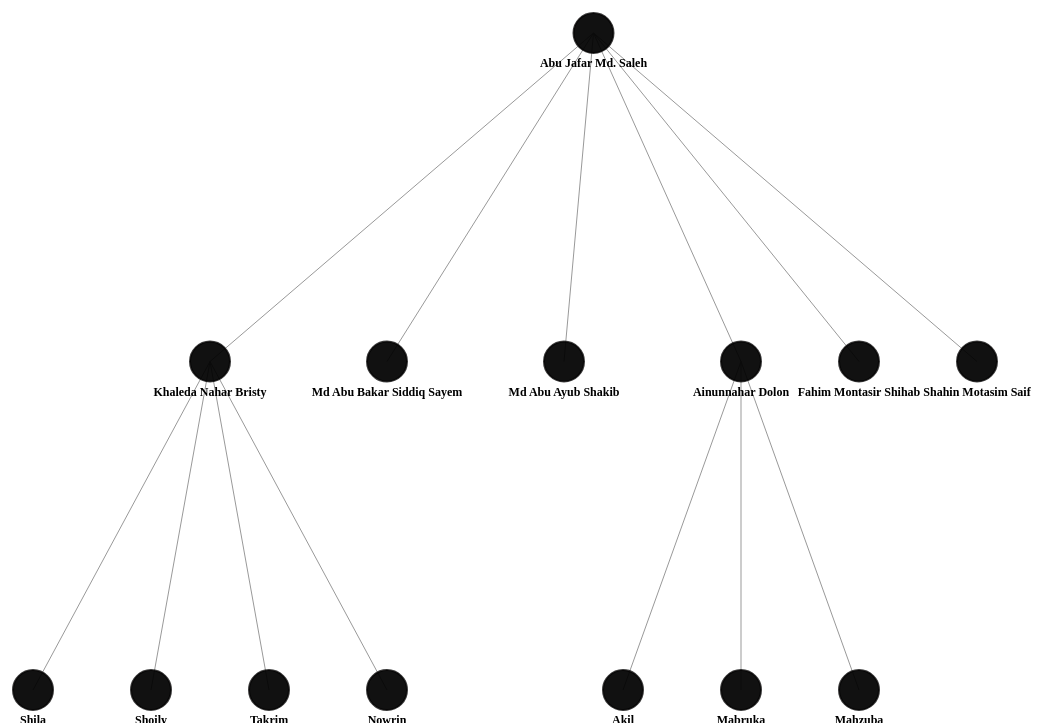
D3 v7 page, settled after 480 driven frames (8 s of simulated time); the page loaded 1 data file(s).


    let cachedData = null; // Store the data once loaded

    function drawTree(data) {
      d3.select("svg").selectAll("*").remove();

      const root = d3.hierarchy(data, d => d.children);
      const nodeCount = root.descendants().length;
      const depth = root.height + 1;

      const width = Math.max(window.innerWidth - 40, nodeCount * 80);
      const height = Math.max(window.innerHeight - 150, depth * 150);

      const treeLayout = d3.tree().size([width, height]);
      treeLayout(root);

      const svg = d3.select("svg")
        .attr("width", width + 100)
        .attr("height", height + 100);

      const g = svg.append("g").attr("transform", "translate(50,50)");

      g.selectAll("line.link")
        .data(root.links())
        .join("line")
        .attr("class", "link")
        .attr("x1", d => d.source.x)
        .attr("y1", d => d.source.y)
        .attr("x2", d => d.target.x)
        .attr("y2", d => d.target.y)
        .attr("stroke", "#999");

      const tooltip = d3.select("body").select(".tooltip").empty()
        ? d3.select("body").append("div").attr("class", "tooltip").style("opacity", 0)
        : d3.select(".tooltip");

      const nodes = g.selectAll("g.node")
        .data(root.descendants())
        .join("g")
        .attr("class", "node")
        .attr("transform", d => `translate(${d.x},${d.y})`);

      nodes.append("circle")
        .attr("r", 20)
        .on("mouseover", (event, d) => {
          let html = `<strong>${d.data.name}</strong><br>DOB: ${d.data.dob || 'N/A'}`;
          if (d.data.img) html = `<img src="${d.data.img}" width="80" height="80"><br>` + html;
          if (d.data.spouse)
            html += `<br>Spouse: <strong>${d.data.spouse.name}</strong><br>DOB: ${d.data.spouse.dob || 'N/A'}`;
          tooltip.html(html)
            .style("left", event.pageX + 15 + "px")
            .style("top", event.pageY - 28 + "px")
            .style("opacity", 0.9);
        })
        .on("mouseout", () => tooltip.style("opacity", 0));

      nodes.append("text")
        .attr("dy", 4)
        .attr("y", 30)
        .attr("text-anchor", "middle")
        .style("font-weight", "bold")
        .text(d => d.data.name);
    }

    function init() {
      d3.json("family_data.json")
        .then(data => {
          cachedData = data;
          drawTree(cachedData);
        })
        .catch(error => {
          console.error("Error loading JSON file:", error);
          alert("Failed to load family data. Make sure the JSON file is in the same directory and served properly.");
        });
    }

    // Only redraw with cached data
    window.addEventListener("resize", () => {
      if (cachedData) drawTree(cachedData);
    });

    init();
  

### data: family_data.json
{
 "name": "Abu Jafar Md. Saleh",
 "img": "assets/image/photo.jpeg",
 "dob": "01/01/1965",
 "spouse": {
  "name": "Khadeja Begum",
  "dob": "01/01/1975"
 },
 "children": [
  {
   "name": "Khaleda Nahar Bristy",
   "dob": "01/01/1990",
   "spouse": {
    "name": "Belal Hosen"
   },
   "children": [
    "{... 2 keys}",
    "{... 2 keys}",
    "{... 2 keys}",
    "{... 2 keys}"
   ]
  },
  {
   "name": "Md Abu Bakar Siddiq Sayem",
   "img": "assets/image/mine_blur.jpg",
   "dob": "01/01/1994",
   "spouse": {
    "name": "Maharunnessa",
    "dob": "27/02/2003"
   }
  },
  {
   "name": "Md Abu Ayub Shakib",
   "dob": "01/01/1997"
  },
  {
   "name": "Ainunnahar Dolon",
   "dob": "01/01/2000",
   "spouse": {
    "name": "Monzur Rahman"
   },
   "children": [
    "{... 2 keys}",
    "{... 2 keys}",
    "{... 2 keys}"
   ]
  },
  {
   "name": "Fahim Montasir Shihab",
   "dob": "01/01/2003"
  },
  {
   "name": "Shahin Motasim Saif",
   "dob": "01/01/2008"
  }
 ]
}